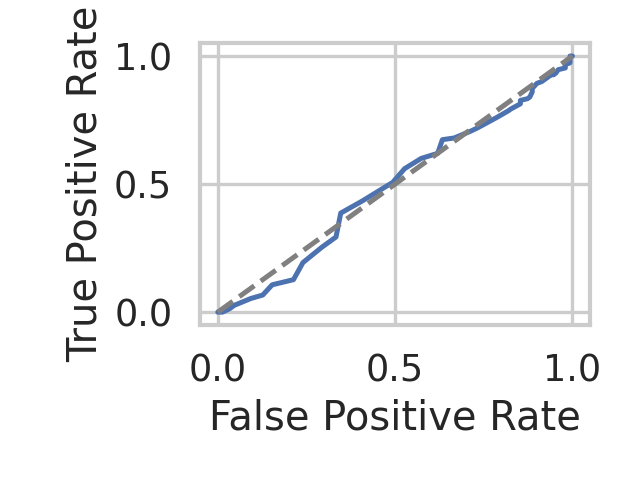

Values plotted in this chart, from the file beside it:
fpr, tpr, threshold
0.0, 0.0, inf
0.006667, 0.0, 0.9833
0.01333, 0.0, 0.98
0.03333, 0.01333, 0.9767
0.04667, 0.02667, 0.9733
0.09333, 0.05333, 0.97
0.1267, 0.06667, 0.9667
0.1533, 0.1067, 0.9633
0.2133, 0.1267, 0.96
0.24, 0.1933, 0.9567
0.2933, 0.2533, 0.9533
0.3333, 0.2933, 0.95
0.3467, 0.3867, 0.9467
0.4067, 0.4333, 0.9433
0.4933, 0.5067, 0.94
0.5267, 0.56, 0.9367
0.5733, 0.6, 0.9333
0.62, 0.62, 0.93
0.6333, 0.6733, 0.9267
0.6667, 0.68, 0.9233
0.7133, 0.7067, 0.92
0.7333, 0.72, 0.9167
0.7867, 0.76, 0.91
0.82, 0.7867, 0.9067
0.8267, 0.7933, 0.9033
0.8533, 0.8133, 0.9
0.8533, 0.8267, 0.8967
0.8733, 0.8333, 0.8933
0.88, 0.84, 0.89
0.8867, 0.86, 0.8867
0.8867, 0.8733, 0.88
0.9, 0.8933, 0.8767
0.9133, 0.9, 0.8733
0.92, 0.9067, 0.87
0.9333, 0.92, 0.8667
0.94, 0.9267, 0.8633
0.9467, 0.9267, 0.86
0.9533, 0.9333, 0.8567
0.96, 0.9467, 0.8533
0.98, 0.9533, 0.85
0.98, 0.9667, 0.84
0.9933, 0.9733, 0.83
0.9933, 1.0, 0.7833
1.0, 1.0, 0.7733
